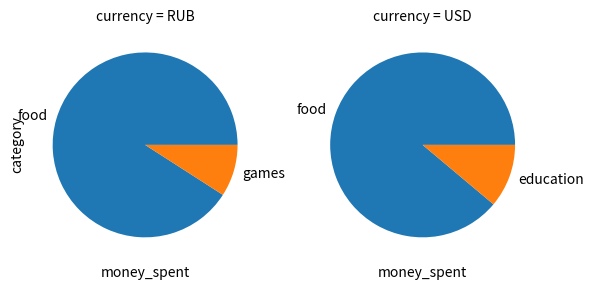

This chart was generated by the following Python code:
# from db_funcs import *
# from load_text import *
# from ml_funcs import *
# import datetime

'''SPENDINGS TABLE TEST'''
# conn = create_conn(DB_FILEPATH)
# create_table(conn, CREATE_SPENDINGS_TABLE_QUERY)
#
# insert_dicts = [
#     {
#         'user_id': "id_1",
#         'date': str(datetime.datetime.now()),
#         'category': 'taxi',
#         'title': 'такси',
#         'price': 750,
#         'currency': 'RUB',
#         'ammount': 1
#     },
#
#     {
#         'user_id': "wjojf",
#         'date': str(datetime.datetime.now()),
#         'category': 'food',
#         'title': 'гамбургер',
#         'price': 50,
#         'currency': 'RUB',
#         'ammount': 1
#     },
#
#     {
#         'user_id': 'wjojf',
#         'date': str(datetime.datetime.now()),
#         'category': 'games',
#         'title': 'minecraft',
#         'price': 299,
#         'currency': 'RUB',
#         'ammount': 1
#     },
#
# ]
#
# for insert_dict in insert_dicts:
#     query = generate_insert_query('spendings', insert_dict)
#     exec_insert_query(conn, query)
#
# print('AFTER FIRST INSERT')
#
# select_all_query = generate_select_all_query('spendings')
# rows = exec_select_query(conn, select_all_query)
# for row in rows:
#     print(*row)
# print()
# print('UPDATING SOME VALUES')
# print()
# update_query = generate_update_query('spendings', {'price': 75, 'ammount': 2},{'user_id': "wjojf", 'category': 'food'})
# exec_update_query(conn, update_query)
#
# rows = exec_select_query(conn, select_all_query)
# for row in rows:
#     print(*row)
# print()
# print('GROUP BY MULTIPLE COLUMNS')
# print(get_unique_categories_by_user_id(conn,'spendings','wjojf'))
#
# print('')

'''USER CONFIG TABLE TEST'''

# conn = create_conn(DB_FILEPATH)
# create_table(conn, CREATE_USER_CONFIG_TABLE_QUERY)

# test_inserts = [
#     {
#         'user_id': 'wjojf',
#         'user_status': 'admin'
#     },
#     {
#         'user_id': 'not_wjojf',
#         'user_status': 'user'
#     }

# ]

# for insert in test_inserts:
#     query = generate_insert_query('user_config', insert)
#     exec_insert_query(conn, query)

# select_all_query = generate_select_all_query('user_config')
# res = exec_select_query(conn, select_all_query)
# for record in res:
#     print(record)


# Test system setup
import pandas as pd
import matplotlib.pyplot as plt 
import seaborn as sns

df = pd.DataFrame(
    [
        ('wjojf', 'food', 25000, 'RUB'),
        ('wjojf', 'food', 120, 'USD'),
        ('wjojf', 'games', 2500, 'RUB'),
        ('wjojf', 'education', 15, 'USD')
    ], columns=('user_id', 'category', 'money_spent', 'currency'))


grid = sns.FacetGrid(df, col='currency')
def plot_pie(x, labels, **kwargs):
    plt.pie(x=x, labels=labels)

grid.map(plot_pie, 'money_spent', 'category')
plt.show()